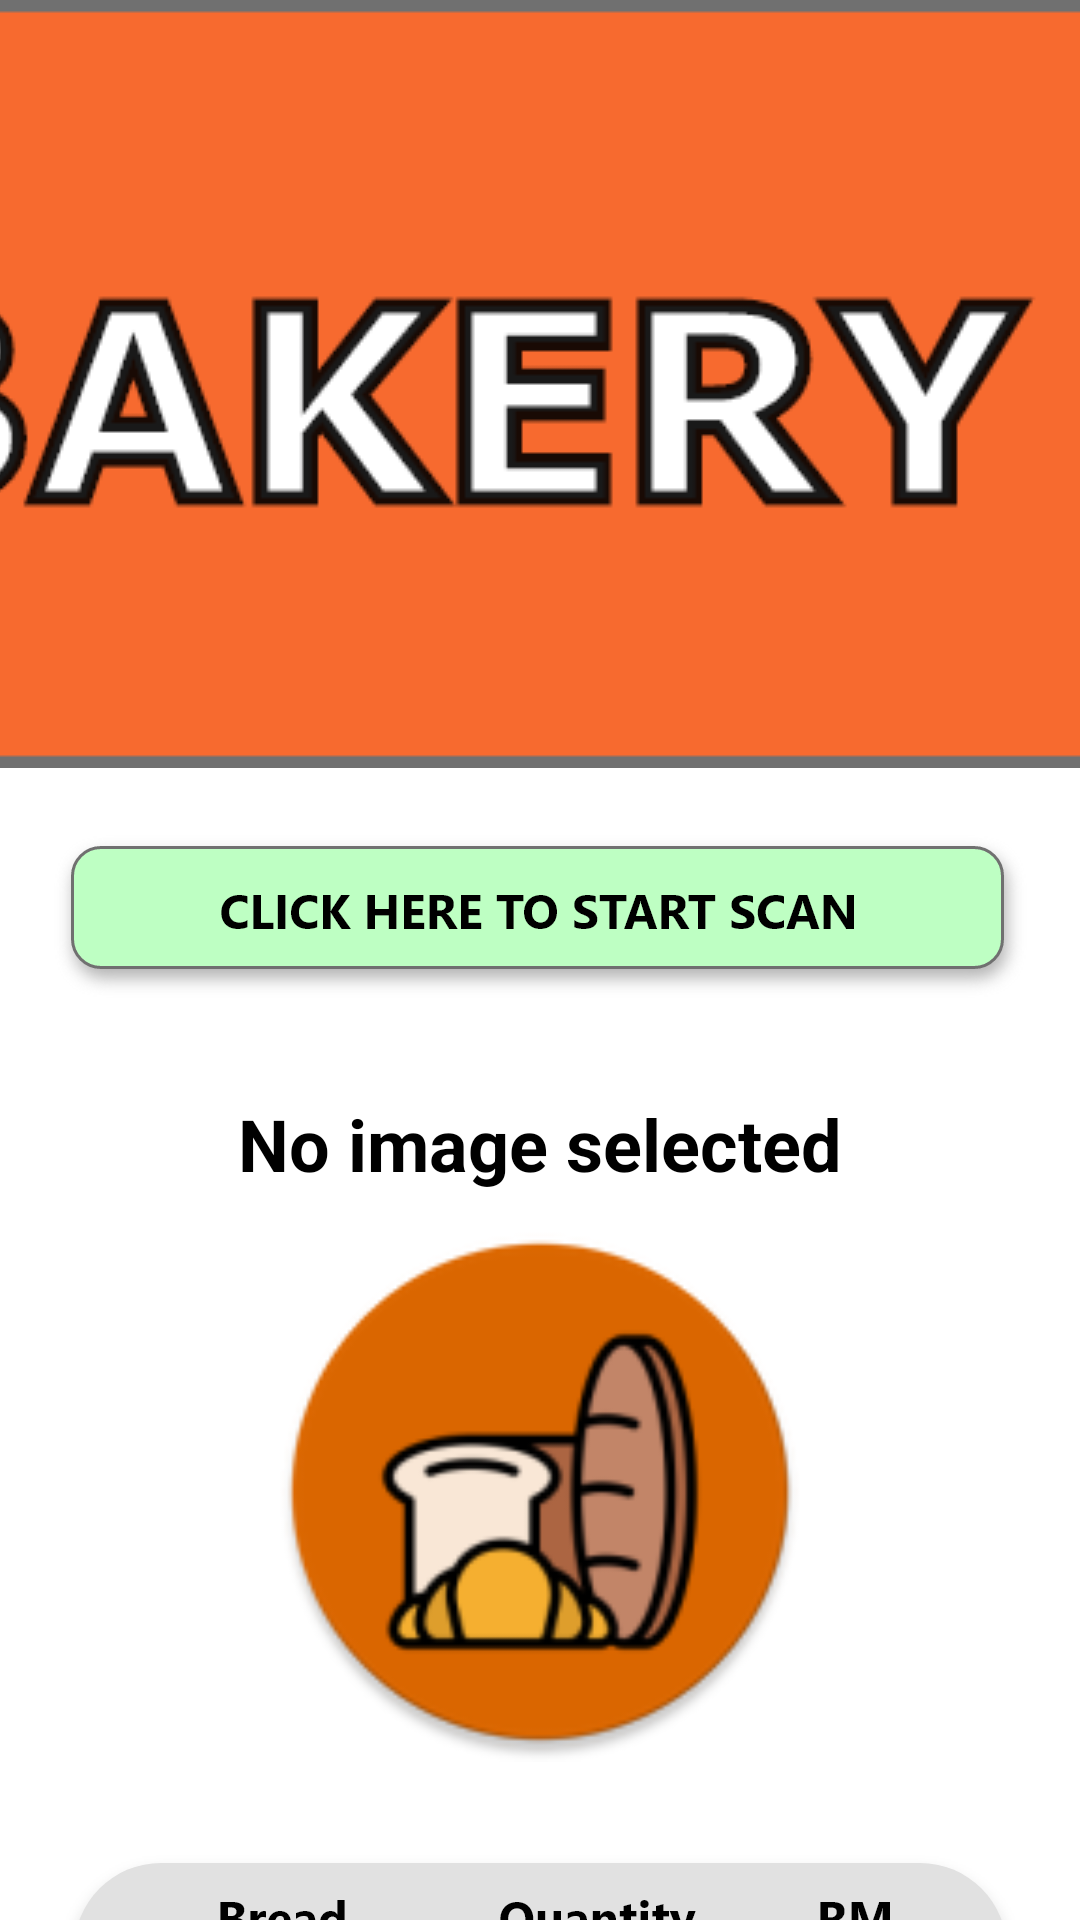

Write the Android layout XML for this screen, with the resource values it uses.
<!-- AndroidManifest.xml: application theme AppTheme -->
<!-- res/layout/fragment_home.xml -->
<?xml version="1.0" encoding="utf-8"?>
<androidx.constraintlayout.widget.ConstraintLayout xmlns:android="http://schemas.android.com/apk/res/android"
    xmlns:app="http://schemas.android.com/apk/res-auto"
    xmlns:tools="http://schemas.android.com/tools"
    android:layout_width="match_parent"
    android:layout_height="match_parent"
    tools:context=".ui.HomeFragment">

    <LinearLayout
        app:layout_constraintTop_toTopOf="parent"
        app:layout_constraintStart_toStartOf="parent"
        app:layout_constraintEnd_toEndOf="parent"
        android:background="#FFFFFF"
        android:id="@+id/Product"
        android:layout_width="match_parent"
        android:layout_height="match_parent"
        android:orientation="vertical">

    <ImageView
        android:id="@+id/bookingHeader"
        android:layout_width="match_parent"
        android:layout_height="wrap_content"
        android:foregroundGravity="top"
        android:layout_gravity="top"
        android:scaleType="centerCrop"
        app:srcCompat="@drawable/backgroundheader" />

        <androidx.core.widget.NestedScrollView
            android:id="@+id/scroll"
            android:layout_width="match_parent"
            android:layout_height="match_parent">

            <androidx.constraintlayout.widget.ConstraintLayout
                android:layout_width="match_parent"
                android:layout_height="match_parent">

                <ImageView
                    android:id="@+id/imgClickScan"
                    android:layout_width="wrap_content"
                    android:layout_height="wrap_content"
                    android:layout_marginTop="20dp"
                    android:clickable="true"
                    android:src="@drawable/clickscan"
                    app:layout_constraintEnd_toEndOf="parent"
                    app:layout_constraintStart_toStartOf="parent"
                    app:layout_constraintTop_toTopOf="parent" />

                <ImageView
                    android:id="@+id/uploadImage"
                    android:layout_width="match_parent"
                    android:layout_height="280dp"
                    android:layout_marginBottom="20dp"
                    android:adjustViewBounds="true"
                    android:scaleType="fitCenter"
                    app:layout_constraintBottom_toTopOf="@id/imgBreadDescription"
                    app:layout_constraintEnd_toEndOf="parent"
                    app:layout_constraintStart_toStartOf="parent"
                    app:layout_constraintTop_toBottomOf="@id/imgClickScan"
                    app:layout_constraintVertical_bias="0.4" />

                <TextView
                    android:id="@+id/tvImgMessage"
                    android:layout_width="wrap_content"
                    android:layout_height="wrap_content"
                    android:layout_marginTop="30dp"
                    android:text="No image selected"
                    android:textColor="#000000"
                    android:textSize="24dp"
                    android:textStyle="bold"
                    app:layout_constraintEnd_toEndOf="parent"
                    app:layout_constraintStart_toStartOf="parent"
                    app:layout_constraintTop_toBottomOf="@id/imgClickScan" />

                <ImageView
                    android:id="@+id/ivMessage"
                    android:layout_width="180dp"
                    android:layout_height="180dp"
                    android:background="@mipmap/ic_bread_app_icon_round"
                    android:layout_marginTop="10dp"
                    app:layout_constraintTop_toBottomOf="@id/tvImgMessage"
                    app:layout_constraintStart_toStartOf="@id/tvImgMessage"
                    app:layout_constraintEnd_toEndOf="@id/tvImgMessage"/>


                <ImageView
                    android:id="@+id/imgBreadDescription"
                    android:layout_width="wrap_content"
                    android:layout_height="wrap_content"
                    android:layout_marginBottom="50dp"
                    android:scaleType="centerCrop"
                    android:src="@drawable/orderdescriptionsbg"
                    app:layout_constraintEnd_toEndOf="parent"
                    app:layout_constraintStart_toStartOf="parent"
                    app:layout_constraintTop_toBottomOf="@id/uploadImage" />

                <androidx.recyclerview.widget.RecyclerView
                    android:id="@+id/recyclerView"
                    android:layout_width="match_parent"
                    android:layout_height="170dp"
                    android:layout_marginTop="20dp"
                    android:layout_marginBottom="30dp"
                    android:layout_marginLeft="40dp"
                    android:layout_marginRight="50dp"
                    app:layout_constraintBottom_toBottomOf="@id/imgBreadDescription"
                    app:layout_constraintEnd_toEndOf="@id/imgBreadDescription"
                    app:layout_constraintStart_toStartOf="@id/imgBreadDescription"
                    app:layout_constraintTop_toTopOf="@id/imgBreadDescription"
                    app:layout_constraintVertical_bias="0.4" />

                <TextView
                    android:id="@+id/tvPayment"
                    android:layout_width="wrap_content"
                    android:layout_height="wrap_content"
                    android:text="Total Payment: "
                    android:textColor="#000000"
                    android:textSize="16dp"
                    android:layout_marginRight="10dp"
                    app:layout_constraintTop_toTopOf="@id/totalBreadPrice"
                    app:layout_constraintBottom_toBottomOf="@id/totalBreadPrice"
                    app:layout_constraintEnd_toStartOf="@id/totalBreadPrice"/>

                <TextView
                    android:id="@+id/totalBreadPrice"
                    android:layout_width="wrap_content"
                    android:layout_height="wrap_content"
                    android:text="RM 0.00"
                    android:textColor="#000000"
                    android:textSize="16dp"
                    android:textStyle="bold"
                    app:layout_constraintBottom_toBottomOf="@id/imgBreadDescription"
                    app:layout_constraintEnd_toEndOf="@id/imgBreadDescription"
                    app:layout_constraintHorizontal_bias="0.85"
                    app:layout_constraintStart_toStartOf="@id/imgBreadDescription"
                    app:layout_constraintTop_toTopOf="@id/imgBreadDescription"
                    app:layout_constraintVertical_bias="0.9" />

                <ImageView
                    android:layout_width="wrap_content"
                    android:layout_height="wrap_content"
                    android:src="@drawable/divisionline"
                    app:layout_constraintTop_toBottomOf="@id/recyclerView"
                    app:layout_constraintStart_toStartOf="@id/imgBreadDescription"
                    app:layout_constraintEnd_toEndOf="@id/imgBreadDescription"
                    app:layout_constraintBottom_toTopOf="@id/tvPayment"/>

                <ImageView
                    android:id="@+id/ivCheckOut"
                    android:layout_width="wrap_content"
                    android:layout_height="wrap_content"
                    android:layout_marginRight="10dp"
                    android:layout_marginBottom="60dp"
                    android:scaleType="fitEnd"
                    android:src="@drawable/checkoutbtn"
                    app:layout_constraintBottom_toBottomOf="parent"
                    app:layout_constraintEnd_toEndOf="parent"
                    app:layout_constraintTop_toBottomOf="@id/imgBreadDescription" />

                <com.google.android.material.floatingactionbutton.FloatingActionButton
                    android:id="@+id/addNewBread"
                    android:layout_width="wrap_content"
                    android:layout_height="wrap_content"
                    android:layout_gravity="end|bottom"
                    android:background="#ffffff"
                    android:contentDescription="Add"
                    android:layout_marginLeft="30dp"
                    android:layout_marginBottom="10dp"
                    app:backgroundTint="@color/fabColor"
                    android:src="@drawable/ic_baseline_add_24"
                    app:fabSize="normal"
                    app:layout_constraintBottom_toBottomOf="@id/ivCheckOut"
                    app:layout_constraintStart_toStartOf="parent"
                    app:layout_constraintTop_toTopOf="@id/ivCheckOut" />

            </androidx.constraintlayout.widget.ConstraintLayout>
        </androidx.core.widget.NestedScrollView>
    </LinearLayout>
</androidx.constraintlayout.widget.ConstraintLayout>
<!-- resources referenced by this layout -->
<resources>
  <color name="fabColor">#EB5246</color>
  <!-- drawable backgroundheader: png bitmap (drawable, 51505 bytes) -->
  <!-- drawable checkoutbtn: png bitmap (drawable-hdpi, 9811 bytes) -->
  <!-- drawable clickscan: png bitmap (drawable-hdpi, 9224 bytes) -->
  <!-- drawable divisionline: png bitmap (drawable-hdpi, 157 bytes) -->
  <!-- drawable orderdescriptionsbg: png bitmap (drawable-hdpi, 12181 bytes) -->
  <!-- mipmap ic_bread_app_icon_round: png bitmap (mipmap-hdpi, 5101 bytes) -->
  <style name="AppTheme" parent="Theme.AppCompat.Light.DarkActionBar">
          
          <item name="colorPrimary">@color/colorPrimary</item>
          <item name="colorPrimaryDark">@color/colorPrimaryDark</item>
          <item name="colorAccent">@color/colorAccent</item>
      </style>
  <color name="colorPrimary">#F76A2F</color>
  <color name="colorPrimaryDark">#3700B3</color>
  <color name="colorAccent">#F76A2F</color>
</resources>
